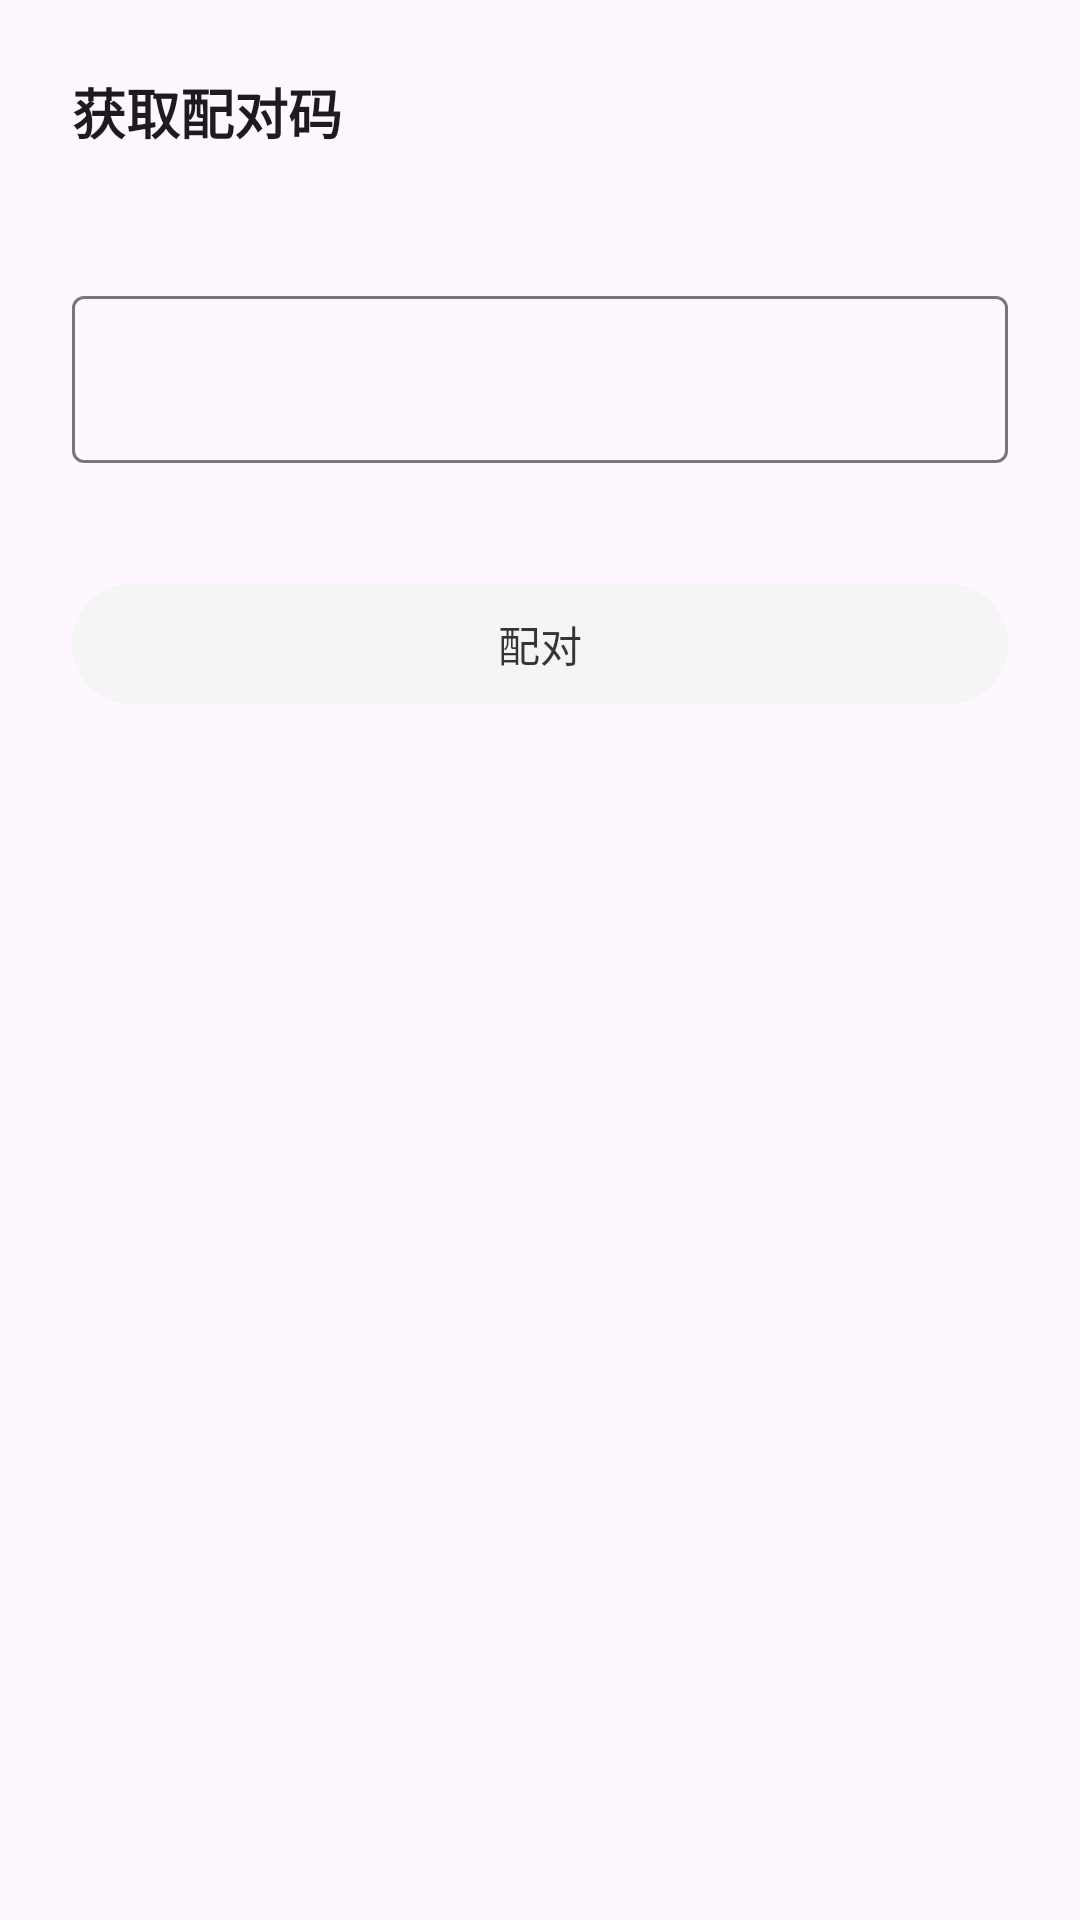

Reconstruct the res/layout file that produces this screen, plus the resources it refers to.
<!-- AndroidManifest.xml: activity theme Theme.OpenCyvis.Dialog -->
<!-- res/layout/activity_pairing_dialog.xml -->
<?xml version="1.0" encoding="utf-8"?>
<LinearLayout xmlns:android="http://schemas.android.com/apk/res/android"
    xmlns:app="http://schemas.android.com/apk/res-auto"
    android:layout_width="match_parent"
    android:layout_height="wrap_content"
    android:orientation="vertical"
    android:padding="24dp"
    android:background="?android:colorBackground"
    android:elevation="8dp">

    <TextView
        android:id="@+id/dialog_title"
        android:layout_width="match_parent"
        android:layout_height="wrap_content"
        android:text="@string/setup_pair_notif_title"
        android:textSize="18sp"
        android:textStyle="bold"
        android:textColor="?android:textColorPrimary" />

    <TextView
        android:id="@+id/dialog_desc"
        android:layout_width="match_parent"
        android:layout_height="wrap_content"
        android:layout_marginTop="8dp"
        android:textColor="?android:textColorSecondary" />

    <com.google.android.material.textfield.TextInputLayout
        android:id="@+id/code_input_layout"
        android:layout_width="match_parent"
        android:layout_height="wrap_content"
        android:layout_marginTop="16dp"
        app:errorEnabled="true">

        <com.google.android.material.textfield.TextInputEditText
            android:id="@+id/code_input"
            android:layout_width="match_parent"
            android:layout_height="wrap_content"
            android:inputType="number"
            android:maxLength="6"
            android:letterSpacing="0.3" />
    </com.google.android.material.textfield.TextInputLayout>

    <com.google.android.material.button.MaterialButton
        android:id="@+id/submit_btn"
        android:layout_width="match_parent"
        android:layout_height="wrap_content"
        android:layout_marginTop="16dp"
        android:text="@string/setup_pair_btn" />
</LinearLayout>
<!-- resources referenced by this layout -->
<resources>
  <string name="setup_pair_btn">配对</string>
  <string name="setup_pair_notif_title">获取配对码</string>
  <style name="Theme.OpenCyvis.Dialog" parent="Theme.Material3.DayNight.Dialog">
          <item name="colorPrimary">@color/surface_container</item>
          <item name="colorOnPrimary">@color/on_surface</item>
          <item name="colorAccent">@color/color_accent</item>
          <item name="android:windowBackground">@color/surface</item>
          <item name="alertDialogTheme">@style/ThemeOverlay.OpenCyvis.AlertDialog</item>
          <item name="android:alertDialogTheme">@style/ThemeOverlay.OpenCyvis.AlertDialog</item>
      </style>
  <color name="surface_container">#F5F5F5</color>
  <color name="on_surface">#E01A1A1A</color>
  <color name="color_accent">#FFCBA135</color>
  <color name="surface">#FFFFFF</color>
  <style name="ThemeOverlay.OpenCyvis.AlertDialog" parent="ThemeOverlay.Material3.Dialog.Alert">
          <item name="colorPrimary">@color/dialog_action</item>
          <item name="colorAccent">@color/dialog_action</item>
          <item name="android:colorAccent">@color/dialog_action</item>
      </style>
  <color name="dialog_action">#7A5B00</color>
</resources>
